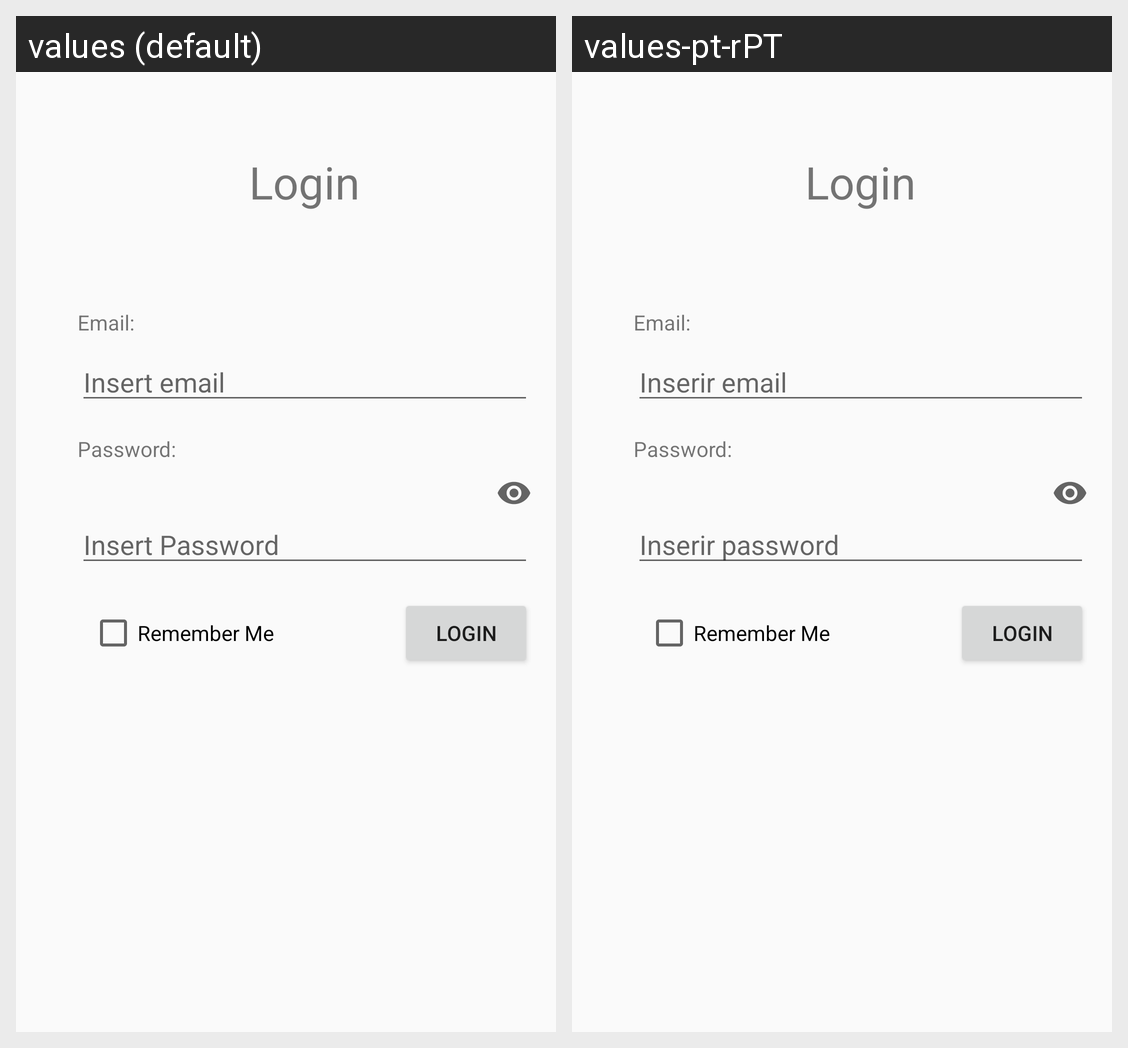

This grid shows one Android layout under two languages. Give, for every string resource on the screen, its name, the default text and each shown locale's text.
Android screen res/layout/activity_login.xml rendered under 2 locales, left to right: values (default), values-pt-rPT. Device: Nexus 5 (rendered at 1080×1920; each locale shown at half size, 540×960, under a caption strip naming it); theme AppTheme.
Strings drawn on this screen, with the default value and each locale's value (text and hints the layout hard-codes, and strings that could not be matched under every locale, appear in the picture but are not listed):

login
  values: Login
  values-pt-rPT: Login  [not translated; the default value is used]

insert_email
  values: Insert email
  values-pt-rPT: Inserir email

insert_password
  values: Insert Password
  values-pt-rPT: Inserir password

email
  values: Email:
  values-pt-rPT: Email:  [not translated; the default value is used]

password
  values: Password:
  values-pt-rPT: Password:  [not translated; the default value is used]

remember_me
  values: Remember Me
  values-pt-rPT: Remember Me  [not translated; the default value is used]
